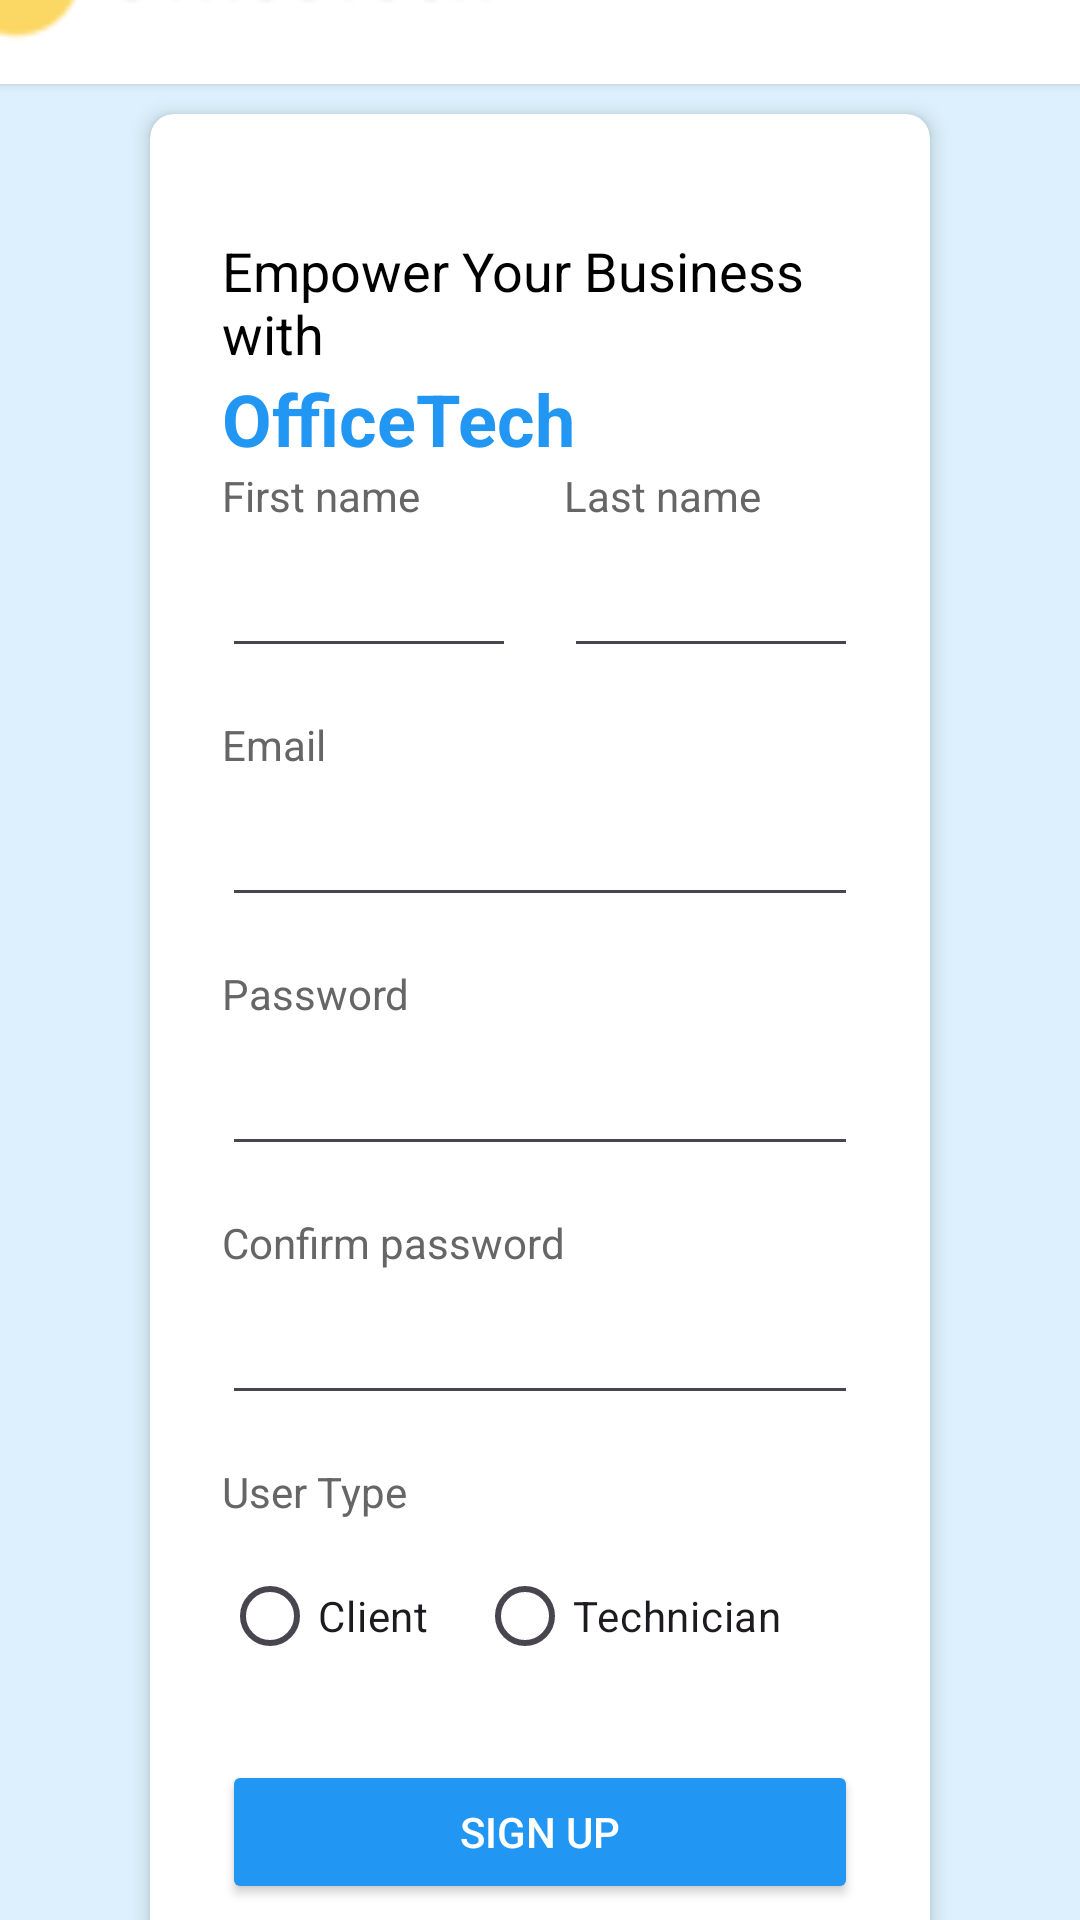

Android layout source for this screen:
<!-- AndroidManifest.xml: application theme Theme.OfficeTechAppMovil -->
<!-- res/layout/register_app.xml -->
<?xml version="1.0" encoding="utf-8"?>
<androidx.constraintlayout.widget.ConstraintLayout xmlns:android="http://schemas.android.com/apk/res/android"
    xmlns:app="http://schemas.android.com/apk/res-auto"
    xmlns:tools="http://schemas.android.com/tools"
    android:layout_width="match_parent"
    android:layout_height="match_parent"
    android:background="#DCF1FD">

    <androidx.cardview.widget.CardView
        android:id="@+id/cardView"
        android:layout_width="409dp"
        android:layout_height="wrap_content"
        android:layout_marginStart="2dp"
        android:layout_marginTop="2dp"
        android:layout_marginBottom="2dp"
        app:layout_constraintBottom_toTopOf="@+id/cardView2"
        app:layout_constraintEnd_toEndOf="parent"
        app:layout_constraintStart_toStartOf="parent"
        app:layout_constraintTop_toTopOf="parent">

        <ImageView
            android:id="@+id/logo"
            android:layout_width="200dp"
            android:layout_height="80dp"
            android:scaleType="fitCenter"
            android:src="@drawable/logappmovil" />
    </androidx.cardview.widget.CardView>

    

    

    
    <androidx.cardview.widget.CardView
        android:id="@+id/cardView2"
        android:layout_width="0dp"
        android:layout_height="wrap_content"
        android:layout_marginStart="50dp"
        android:layout_marginTop="8dp"
        android:layout_marginEnd="50dp"
        android:layout_marginBottom="16dp"
        app:cardBackgroundColor="#FFFFFF"
        app:cardCornerRadius="8dp"
        app:cardElevation="4dp"
        app:layout_constraintBottom_toBottomOf="parent"
        app:layout_constraintEnd_toEndOf="parent"
        app:layout_constraintStart_toStartOf="parent"
        app:layout_constraintTop_toBottomOf="@+id/cardView">

        <LinearLayout
            android:layout_width="match_parent"
            android:layout_height="wrap_content"
            android:orientation="vertical"
            android:padding="24dp">

            
            <TextView
                android:id="@+id/title"
                android:layout_width="wrap_content"
                android:layout_height="wrap_content"
                android:layout_marginTop="16dp"
                android:text="Empower Your Business with"
                android:textColor="#000000"
                android:textSize="18sp" />

            <TextView
                android:id="@+id/subtitle"
                android:layout_width="wrap_content"
                android:layout_height="wrap_content"
                android:text="OfficeTech"
                android:textColor="#2196F3"
                android:textSize="24sp"
                android:textStyle="bold" />

            <LinearLayout
                android:layout_width="match_parent"
                android:layout_height="wrap_content"
                android:orientation="horizontal"
                android:weightSum="2">

                
                <LinearLayout
                    android:layout_width="0dp"
                    android:layout_height="wrap_content"
                    android:layout_marginEnd="8dp"
                    android:layout_weight="1"
                    android:orientation="vertical">

                    <TextView
                        android:layout_width="wrap_content"
                        android:layout_height="wrap_content"
                        android:text="First name"
                        android:textColor="#666666"
                        android:textSize="14sp" />

                    <EditText
                        android:id="@+id/etFirstName"
                        android:layout_width="match_parent"
                        android:layout_height="48dp"
                        android:paddingStart="12dp" />
                </LinearLayout>

                
                <LinearLayout
                    android:layout_width="0dp"
                    android:layout_height="wrap_content"
                    android:layout_marginStart="8dp"
                    android:layout_weight="1"
                    android:orientation="vertical">

                    <TextView
                        android:layout_width="wrap_content"
                        android:layout_height="wrap_content"
                        android:text="Last name"
                        android:textColor="#666666"
                        android:textSize="14sp" />

                    <EditText
                        android:id="@+id/etLastName"
                        android:layout_width="match_parent"
                        android:layout_height="48dp"
                        android:paddingStart="12dp" />
                </LinearLayout>
            </LinearLayout>

            
            <TextView
                android:layout_width="wrap_content"
                android:layout_height="wrap_content"
                android:layout_marginTop="16dp"
                android:text="Email"
                android:textColor="#666666"
                android:textSize="14sp" />

            <EditText
                android:id="@+id/etEmail"
                android:layout_width="match_parent"
                android:layout_height="48dp"
                android:inputType="textEmailAddress"
                android:paddingStart="12dp" />

            
            <TextView
                android:layout_width="wrap_content"
                android:layout_height="wrap_content"
                android:layout_marginTop="16dp"
                android:text="Password"
                android:textColor="#666666"
                android:textSize="14sp" />

            <EditText
                android:id="@+id/etPassword"
                android:layout_width="match_parent"
                android:layout_height="48dp"
                android:inputType="textPassword"
                android:paddingStart="12dp" />

            
            <TextView
                android:layout_width="wrap_content"
                android:layout_height="wrap_content"
                android:layout_marginTop="16dp"
                android:text="Confirm password"
                android:textColor="#666666"
                android:textSize="14sp" />

            <EditText
                android:id="@+id/etConfirmPassword"
                android:layout_width="match_parent"
                android:layout_height="48dp"
                android:inputType="textPassword"
                android:paddingStart="12dp" />

            
            <TextView
                android:layout_width="wrap_content"
                android:layout_height="wrap_content"
                android:layout_marginTop="16dp"
                android:text="User Type"
                android:textColor="#666666"
                android:textSize="14sp" />

            <RadioGroup
                android:id="@+id/roleRadioGroup"
                android:layout_width="match_parent"
                android:layout_height="wrap_content"
                android:layout_marginTop="8dp"
                android:orientation="horizontal">

                <RadioButton
                    android:id="@+id/clientRadio"
                    android:layout_width="wrap_content"
                    android:layout_height="wrap_content"
                    android:layout_marginEnd="16dp"
                    android:text="Client" />

                <RadioButton
                    android:id="@+id/technicianRadio"
                    android:layout_width="wrap_content"
                    android:layout_height="wrap_content"
                    android:text="Technician" />
            </RadioGroup>

            
            <Button
                android:id="@+id/signupButton"
                android:layout_width="match_parent"
                android:layout_height="48dp"
                android:layout_marginTop="24dp"
                android:backgroundTint="#2196F3"
                android:text="SIGN UP"
                android:textAllCaps="false"
                android:textColor="#FFFFFF" />

            
            <TextView
                android:id="@+id/loginText"
                android:layout_width="wrap_content"
                android:layout_height="wrap_content"
                android:layout_gravity="center_horizontal"
                android:layout_marginTop="16dp"
                android:text="Already have an account? Log in"
                android:textColor="#2196F3" />
        </LinearLayout>
    </androidx.cardview.widget.CardView>


</androidx.constraintlayout.widget.ConstraintLayout>
<!-- resources referenced by this layout -->
<resources>
  <!-- drawable logappmovil: png bitmap (drawable, 3285 bytes) -->
  <style name="Theme.OfficeTechAppMovil" parent="Base.Theme.OfficeTechAppMovil" />
  <style name="Base.Theme.OfficeTechAppMovil" parent="Theme.Material3.DayNight.NoActionBar">
          
          
      </style>
</resources>
